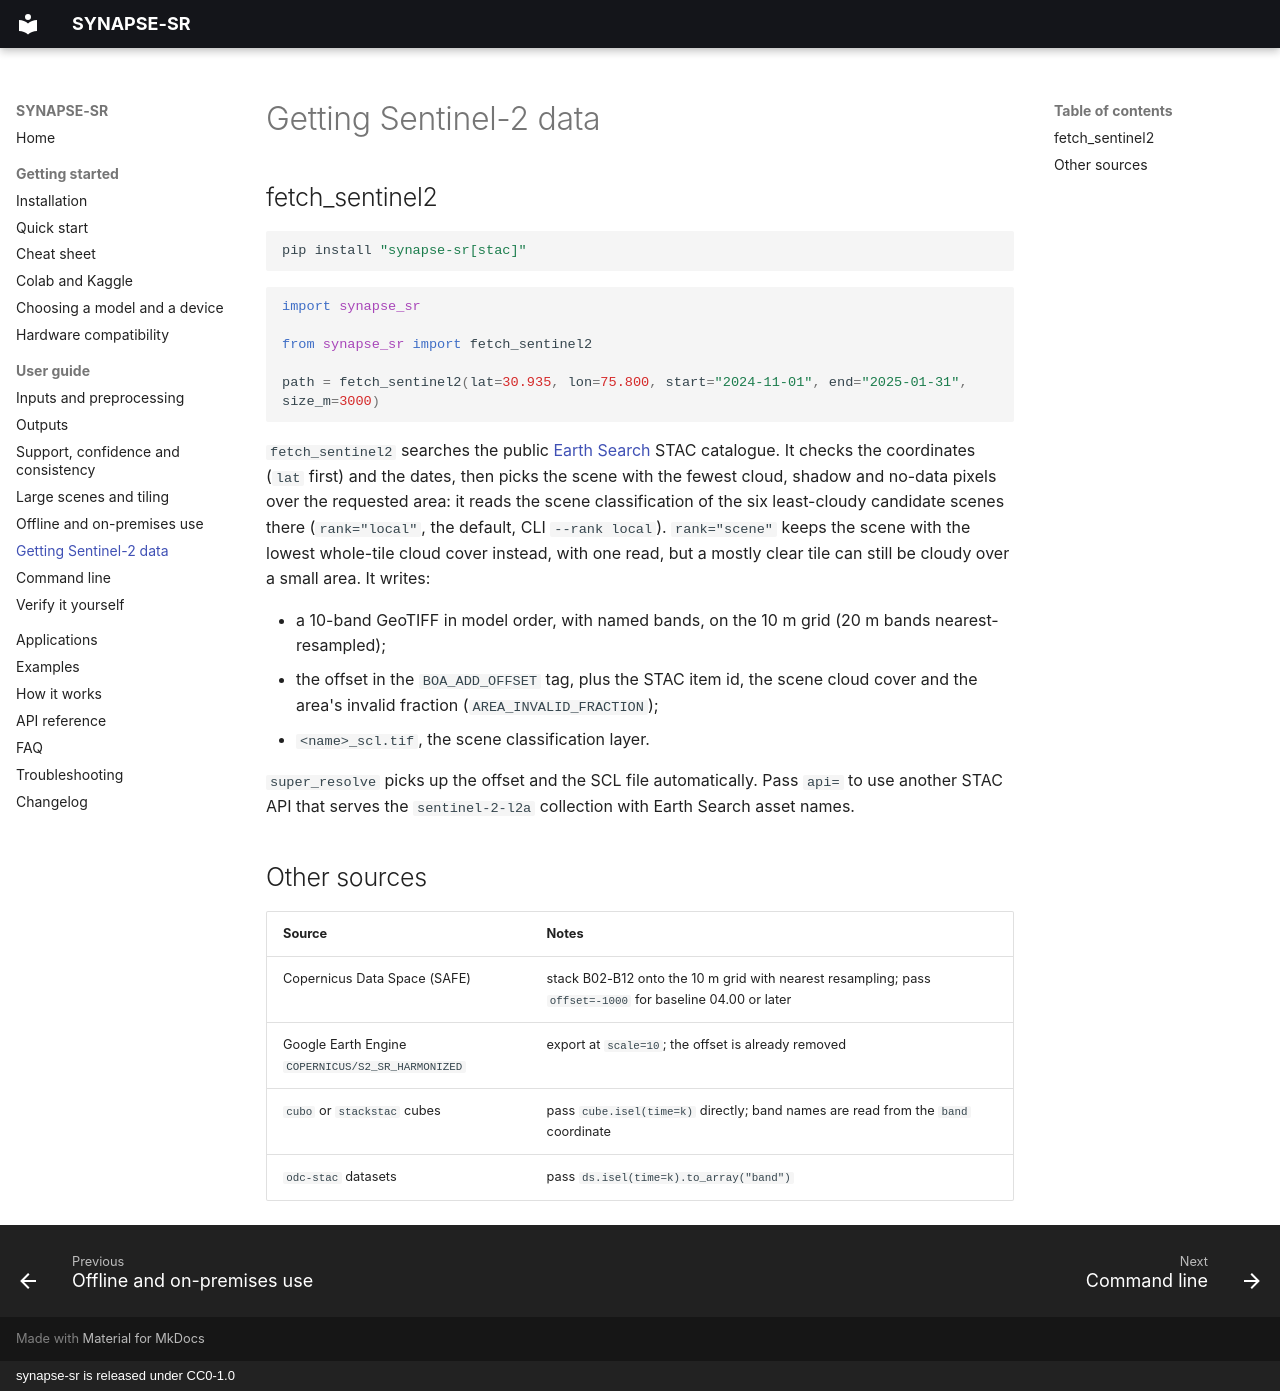

repository: SharadhNaidu/synapse-sr · page: guide/data/index.html · generator: mkdocs · copyright: synapse-sr is released under CC0-1.0

# Getting Sentinel-2 data

## fetch_sentinel2

```bash
pip install "synapse-sr[stac]"
```

```python
import synapse_sr

from synapse_sr import fetch_sentinel2

path = fetch_sentinel2(lat=30.935, lon=75.800, start="2024-11-01", end="2025-01-31", size_m=3000)
```

`fetch_sentinel2` searches the public [Earth Search](https://earth-search.aws.element84.com/v1) STAC catalogue.
It checks the coordinates (`lat` first) and the dates, then picks the scene with the fewest cloud, shadow and
no-data pixels over the requested area: it reads the scene classification of the six least-cloudy candidate
scenes there (`rank="local"`, the default, CLI `--rank local`). `rank="scene"` keeps the scene with the lowest
whole-tile cloud cover instead, with one read, but a mostly clear tile can still be cloudy over a small area.
It writes:

- a 10-band GeoTIFF in model order, with named bands, on the 10 m grid (20 m bands nearest-resampled);
- the offset in the `BOA_ADD_OFFSET` tag, plus the STAC item id, the scene cloud cover and the area's invalid
  fraction (`AREA_INVALID_FRACTION`);
- `<name>_scl.tif`, the scene classification layer.

`super_resolve` picks up the offset and the SCL file automatically. Pass `api=` to use another STAC API that
serves the `sentinel-2-l2a` collection with Earth Search asset names.

## Other sources

| Source | Notes |
|---|---|
| Copernicus Data Space (SAFE) | stack B02-B12 onto the 10 m grid with nearest resampling; pass `offset=-1000` for baseline 04.00 or later |
| Google Earth Engine `COPERNICUS/S2_SR_HARMONIZED` | export at `scale=10`; the offset is already removed |
| `cubo` or `stackstac` cubes | pass `cube.isel(time=k)` directly; band names are read from the `band` coordinate |
| `odc-stac` datasets | pass `ds.isel(time=k).to_array("band")` |
